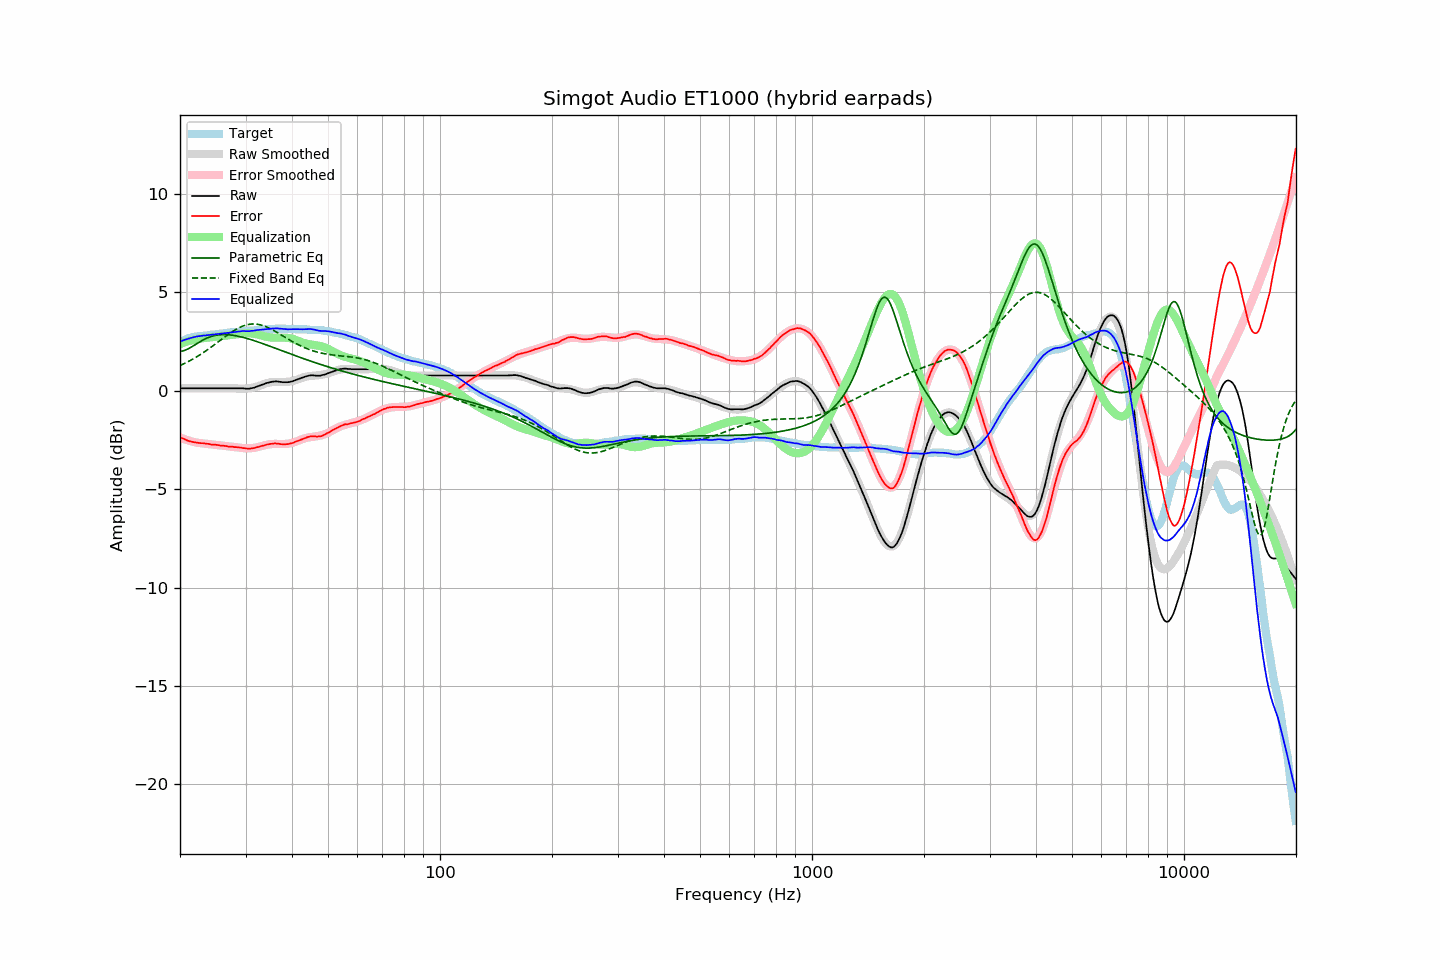

The data file committed next to this chart (first rows):
frequency, raw, error, smoothed, error_smoothed, equalization, parametric_eq, fixed_band_eq, equalized_raw, equalized_smoothed, target
20.00, 0.13, -2.35, 0.13, -2.37, 2.37, 2.01, 1.28, 2.50, 2.50, 2.48
20.20, 0.13, -2.39, 0.13, -2.41, 2.41, 2.01, 1.32, 2.53, 2.53, 2.52
20.40, 0.13, -2.43, 0.13, -2.44, 2.44, 2.03, 1.36, 2.56, 2.56, 2.56
20.61, 0.13, -2.46, 0.13, -2.46, 2.46, 2.06, 1.40, 2.59, 2.59, 2.59
20.81, 0.13, -2.50, 0.13, -2.49, 2.49, 2.09, 1.44, 2.62, 2.62, 2.63
21.02, 0.13, -2.54, 0.13, -2.52, 2.52, 2.13, 1.48, 2.65, 2.65, 2.67
21.23, 0.13, -2.56, 0.13, -2.54, 2.54, 2.17, 1.52, 2.67, 2.67, 2.69
21.44, 0.13, -2.58, 0.13, -2.57, 2.57, 2.22, 1.57, 2.69, 2.69, 2.71
21.66, 0.13, -2.60, 0.13, -2.59, 2.59, 2.27, 1.61, 2.71, 2.71, 2.73
21.87, 0.13, -2.61, 0.13, -2.61, 2.61, 2.32, 1.66, 2.73, 2.73, 2.74
22.09, 0.13, -2.63, 0.13, -2.62, 2.62, 2.37, 1.71, 2.75, 2.75, 2.76
22.31, 0.13, -2.64, 0.13, -2.64, 2.64, 2.43, 1.76, 2.77, 2.77, 2.77
22.54, 0.13, -2.65, 0.13, -2.65, 2.65, 2.48, 1.81, 2.78, 2.78, 2.78
22.76, 0.13, -2.66, 0.13, -2.66, 2.66, 2.52, 1.86, 2.79, 2.79, 2.79
22.99, 0.13, -2.66, 0.13, -2.67, 2.67, 2.57, 1.91, 2.80, 2.80, 2.79
23.22, 0.13, -2.67, 0.13, -2.68, 2.68, 2.61, 1.97, 2.81, 2.81, 2.80
23.45, 0.13, -2.68, 0.13, -2.69, 2.69, 2.65, 2.02, 2.82, 2.82, 2.81
23.69, 0.13, -2.69, 0.13, -2.70, 2.70, 2.69, 2.08, 2.83, 2.83, 2.82
23.92, 0.13, -2.70, 0.13, -2.71, 2.71, 2.72, 2.14, 2.83, 2.83, 2.83
24.16, 0.13, -2.72, 0.13, -2.72, 2.72, 2.75, 2.20, 2.84, 2.84, 2.85
24.40, 0.13, -2.74, 0.13, -2.72, 2.72, 2.77, 2.26, 2.85, 2.85, 2.87
24.65, 0.13, -2.73, 0.13, -2.73, 2.73, 2.80, 2.32, 2.86, 2.86, 2.86
24.89, 0.13, -2.74, 0.13, -2.75, 2.75, 2.81, 2.38, 2.87, 2.87, 2.87
25.14, 0.13, -2.75, 0.13, -2.76, 2.76, 2.83, 2.44, 2.88, 2.88, 2.88
25.39, 0.13, -2.76, 0.13, -2.77, 2.77, 2.84, 2.50, 2.89, 2.89, 2.89
25.65, 0.13, -2.78, 0.13, -2.78, 2.78, 2.85, 2.56, 2.90, 2.90, 2.91
25.91, 0.13, -2.78, 0.13, -2.79, 2.79, 2.85, 2.62, 2.91, 2.91, 2.91
26.16, 0.13, -2.79, 0.13, -2.80, 2.80, 2.86, 2.68, 2.92, 2.92, 2.92
26.43, 0.13, -2.80, 0.13, -2.80, 2.80, 2.86, 2.74, 2.93, 2.93, 2.93
26.69, 0.13, -2.81, 0.13, -2.81, 2.81, 2.85, 2.80, 2.94, 2.94, 2.94
26.96, 0.13, -2.83, 0.13, -2.82, 2.82, 2.85, 2.86, 2.95, 2.95, 2.96
27.23, 0.13, -2.84, 0.13, -2.83, 2.83, 2.84, 2.92, 2.96, 2.96, 2.97
27.50, 0.13, -2.84, 0.13, -2.84, 2.84, 2.83, 2.98, 2.97, 2.97, 2.97
27.77, 0.13, -2.84, 0.13, -2.85, 2.85, 2.82, 3.03, 2.98, 2.98, 2.97
28.05, 0.13, -2.86, 0.12, -2.86, 2.86, 2.81, 3.08, 2.99, 2.99, 2.99
28.33, 0.13, -2.86, 0.12, -2.87, 2.87, 2.79, 3.13, 3.00, 2.99, 2.99
28.62, 0.13, -2.87, 0.12, -2.88, 2.88, 2.78, 3.17, 3.01, 3.00, 3.00
28.90, 0.13, -2.88, 0.12, -2.89, 2.89, 2.76, 3.21, 3.02, 3.01, 3.01
29.19, 0.13, -2.88, 0.11, -2.90, 2.90, 2.74, 3.25, 3.03, 3.02, 3.01
29.48, 0.13, -2.91, 0.11, -2.91, 2.91, 2.72, 3.29, 3.04, 3.02, 3.04
29.78, 0.12, -2.91, 0.11, -2.92, 2.92, 2.70, 3.32, 3.03, 3.03, 3.03
30.08, 0.11, -2.93, 0.12, -2.92, 2.92, 2.68, 3.34, 3.03, 3.04, 3.04
30.38, 0.11, -2.93, 0.12, -2.92, 2.92, 2.65, 3.36, 3.03, 3.04, 3.04
30.68, 0.11, -2.95, 0.13, -2.92, 2.92, 2.63, 3.38, 3.03, 3.05, 3.06
30.99, 0.13, -2.93, 0.14, -2.92, 2.92, 2.60, 3.39, 3.04, 3.06, 3.06
31.30, 0.14, -2.92, 0.16, -2.91, 2.91, 2.58, 3.40, 3.05, 3.07, 3.06
31.61, 0.16, -2.91, 0.17, -2.90, 2.90, 2.55, 3.40, 3.06, 3.07, 3.07
31.93, 0.19, -2.89, 0.19, -2.89, 2.89, 2.52, 3.39, 3.07, 3.08, 3.08
32.24, 0.22, -2.86, 0.22, -2.87, 2.87, 2.50, 3.38, 3.09, 3.09, 3.08
32.57, 0.25, -2.85, 0.25, -2.85, 2.85, 2.47, 3.37, 3.10, 3.09, 3.10
32.89, 0.28, -2.82, 0.28, -2.83, 2.83, 2.44, 3.35, 3.10, 3.10, 3.10
33.22, 0.31, -2.80, 0.31, -2.80, 2.80, 2.41, 3.33, 3.11, 3.11, 3.11
33.55, 0.34, -2.78, 0.34, -2.78, 2.78, 2.38, 3.30, 3.12, 3.12, 3.12
33.89, 0.37, -2.76, 0.36, -2.76, 2.76, 2.35, 3.27, 3.13, 3.12, 3.13
34.23, 0.40, -2.73, 0.39, -2.74, 2.74, 2.32, 3.24, 3.14, 3.13, 3.13
34.57, 0.42, -2.72, 0.41, -2.73, 2.73, 2.29, 3.20, 3.14, 3.14, 3.14
34.92, 0.44, -2.70, 0.43, -2.71, 2.71, 2.26, 3.16, 3.15, 3.14, 3.14
35.27, 0.46, -2.69, 0.44, -2.71, 2.71, 2.23, 3.12, 3.16, 3.15, 3.15
35.62, 0.47, -2.68, 0.45, -2.70, 2.70, 2.20, 3.08, 3.17, 3.15, 3.15
35.97, 0.48, -2.67, 0.45, -2.70, 2.70, 2.17, 3.03, 3.18, 3.15, 3.15
... 635 more rows
